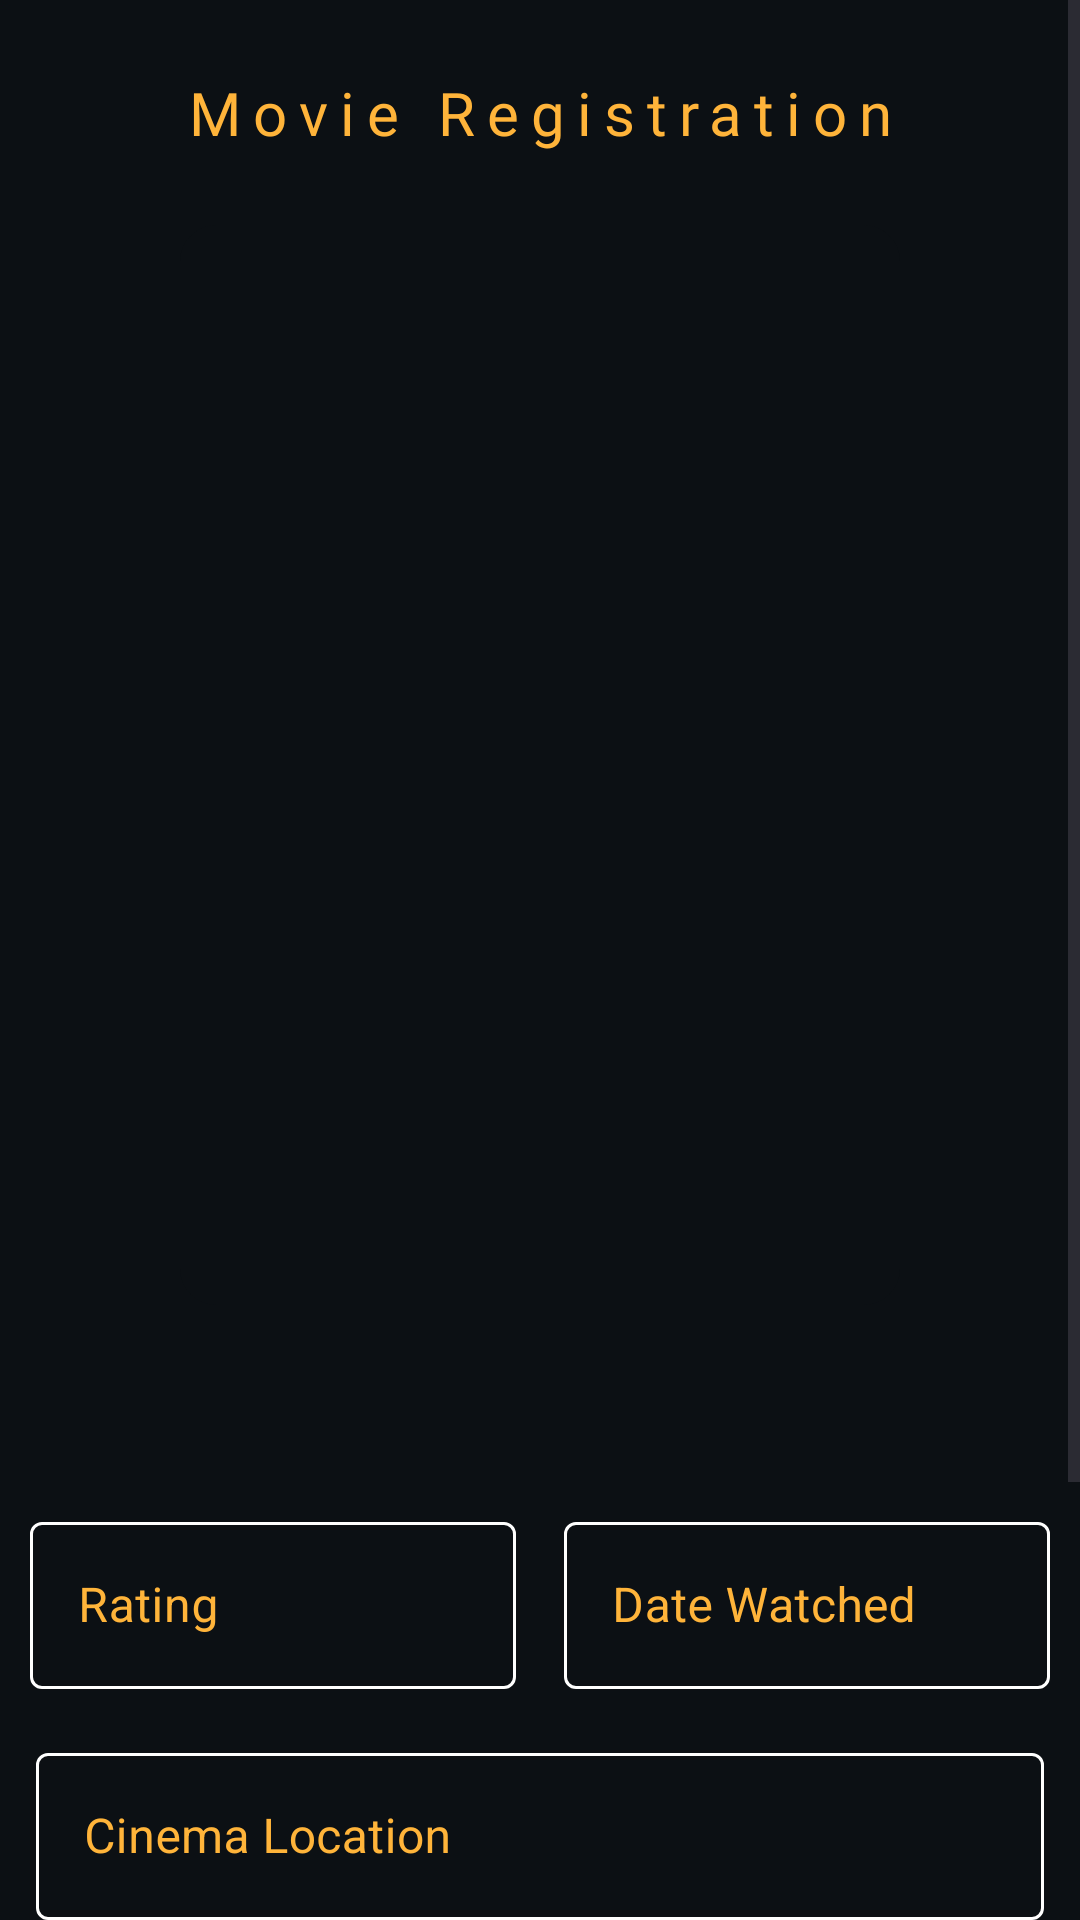

Here is an Android app screen rendered from its layout file. Give the layout XML and the strings, colors and styles it references.
<!-- AndroidManifest.xml: application theme Theme.ReelsCheck -->
<!-- res/layout/fragment_movie_registration.xml -->
<?xml version="1.0" encoding="utf-8"?>
<layout xmlns:android="http://schemas.android.com/apk/res/android"
    xmlns:app="http://schemas.android.com/apk/res-auto"
    xmlns:tools="http://schemas.android.com/tools">

    <data>
        <variable
            name="movieTitle"
            type="String" />
        <variable
            name="posterPath"
            type="String" />
        <variable
            name="imdbId"
            type="String" />
        <variable
            name="userRating"
            type="String" />
        <variable
            name="dateWatched"
            type="String" />
    </data>


    <ScrollView
        android:layout_width="match_parent"
        android:layout_height="match_parent"
        android:fillViewport="true">

        <androidx.constraintlayout.widget.ConstraintLayout
            android:layout_width="match_parent"
            android:layout_height="wrap_content"
            android:background="@color/slightlyBlack"
            tools:context=".MovieDetailFragment">

            <TextView
                android:id="@+id/statusBarRegistration"
                android:layout_width="0dp"
                android:layout_height="wrap_content"
                android:layout_marginTop="20dp"
                android:background="@color/slightlyBlack"
                android:fontFamily="@font/baloo"
                android:gravity="center"
                android:letterSpacing="0.2"
                android:paddingTop="4dp"
                android:text="@string/movie_registration"
                android:textColor="@color/myYellow"
                android:textSize="20sp"
                app:layout_constraintEnd_toEndOf="parent"
                app:layout_constraintStart_toStartOf="parent"
                app:layout_constraintTop_toTopOf="parent" />

            
            <androidx.cardview.widget.CardView
                android:id="@+id/cardPosterRegistration"
                android:layout_width="wrap_content"
                android:layout_height="wrap_content"
                android:layout_marginTop="24dp"
                app:cardElevation="0dp"
                app:cardCornerRadius="12dp"
                app:cardBackgroundColor="@color/slightlyBlack"
                app:layout_constraintEnd_toEndOf="parent"
                app:layout_constraintStart_toStartOf="parent"
                app:layout_constraintTop_toBottomOf="@id/statusBarRegistration">

                <ImageView
                    android:id="@+id/posterImageViewRegistration"
                    android:layout_width="240dp"
                    android:layout_height="360dp"
                    android:adjustViewBounds="true"
                    android:scaleType="centerCrop"
                    app:imageUrl="@{posterPath}" />

            </androidx.cardview.widget.CardView>

            
            <TextView
                android:id="@+id/titleTextViewRegistration"
                android:layout_width="0dp"
                android:layout_height="wrap_content"
                android:layout_marginTop="24dp"
                android:fontFamily="@font/montserrat_bold"
                android:text="@{movieTitle}"
                android:textAppearance="@style/TextAppearance.AppCompat.Large"
                android:textColor="@color/white"
                android:textSize="20dp"
                android:gravity="center"
                app:layout_constraintTop_toBottomOf="@id/cardPosterRegistration"
                app:layout_constraintStart_toStartOf="@id/cardPosterRegistration"
                app:layout_constraintEnd_toEndOf="@id/cardPosterRegistration" />




            --------------------------------------------------------------------------------

            
            <com.google.android.material.textfield.TextInputLayout
                android:id="@+id/userRatingTextInputLayout"
                android:layout_width="0dp"
                android:layout_height="wrap_content"
                android:layout_marginTop="16dp"
                android:layout_marginStart="16dp"
                android:hint="Rating"
                android:textColorHint="@color/myYellow"
                app:boxStrokeColor="@color/outlined_box_stroke_color"
                app:hintTextColor="@color/hint_text_color_selector"
                app:endIconTint="@color/white"

                style="@style/Widget.MaterialComponents.TextInputLayout.OutlinedBox"
                app:layout_constraintTop_toBottomOf="@+id/titleTextViewRegistration"
                app:layout_constraintStart_toStartOf="parent"
                app:layout_constraintWidth_percent="0.45"
                app:layout_constraintBaseline_toBaselineOf="@+id/DateWatchedTextInputLayout"
                app:layout_constraintBottom_toBottomOf="@+id/DateWatchedTextInputLayout"
                app:layout_constraintHorizontal_chainStyle="packed"
                app:layout_constraintHorizontal_bias="0.5"
                app:layout_constraintEnd_toStartOf="@+id/DateWatchedTextInputLayout"
                android:layout_marginEnd="8dp">


                <com.google.android.material.textfield.TextInputEditText
                    android:id="@+id/userRatingEditText"
                    android:layout_width="match_parent"
                    android:layout_height="wrap_content"
                    android:textColor="@color/white"

                    android:textColorHint="@color/white"
                    android:inputType="number"
                    android:maxLength="2"
                    android:textColorLink="#000000" />
            </com.google.android.material.textfield.TextInputLayout>

            
            <com.google.android.material.textfield.TextInputLayout
                android:id="@+id/DateWatchedTextInputLayout"
                android:layout_width="0dp"
                android:layout_height="wrap_content"
                android:layout_marginTop="16dp"
                android:layout_marginEnd="16dp"
                android:hint="@string/date_watched"
                android:textColorHint="@color/myYellow"
                app:boxStrokeColor="@color/outlined_box_stroke_color"
                app:hintTextColor="@color/hint_text_color_selector"
                app:endIconTint="@color/white"
                style="@style/Widget.MaterialComponents.TextInputLayout.OutlinedBox"
                app:layout_constraintTop_toBottomOf="@+id/titleTextViewRegistration"
                app:layout_constraintEnd_toEndOf="parent"
                app:layout_constraintStart_toEndOf="@+id/userRatingTextInputLayout"
                android:layout_marginStart="8dp"
                app:layout_constraintWidth_percent="0.45">

                <com.google.android.material.textfield.TextInputEditText
                    android:id="@+id/DateWatchedText"
                    android:layout_width="match_parent"
                    android:layout_height="wrap_content"
                    android:textColor="@color/white"
                    android:textColorHint="@color/white"
                    android:focusable="false"
                    android:focusableInTouchMode="false"/>



            </com.google.android.material.textfield.TextInputLayout>


            <androidx.constraintlayout.widget.Guideline
                android:id="@+id/guideline"
                android:layout_width="wrap_content"
                android:layout_height="wrap_content"
                android:orientation="vertical"
                app:layout_constraintGuide_percent="0.3" />



            
            <com.google.android.material.textfield.TextInputLayout
                android:id="@+id/cinemaLocationTextInputLayout"
                android:layout_width="0dp"
                android:inputType="textNoSuggestions"
                android:layout_height="wrap_content"
                android:layout_marginTop="16dp"
                android:hint="@string/cinema_location"

                android:textColorHint="@color/myYellow"
                app:boxStrokeColor="@color/outlined_box_stroke_color"
                app:hintTextColor="@color/hint_text_color_selector"
                app:endIconTint="@color/white"
                style="@style/Widget.MaterialComponents.TextInputLayout.OutlinedBox"
                app:layout_constraintTop_toBottomOf="@+id/userRatingTextInputLayout"
                app:layout_constraintStart_toStartOf="parent"
                android:layout_marginStart="12dp"
                android:layout_marginEnd="12dp"
                app:layout_constraintEnd_toEndOf="parent">

                <com.google.android.material.textfield.TextInputEditText
                    android:id="@+id/cinemaLocationEditText"
                    android:layout_width="match_parent"
                    android:layout_height="wrap_content"
                    android:inputType="text"
                    android:textColor="@color/white"
                    android:textColorHint="@color/white" />

            </com.google.android.material.textfield.TextInputLayout>

            
            <com.google.android.material.textfield.TextInputLayout
                android:id="@+id/commentsTextInputLayout"
                android:layout_width="0dp"
                android:layout_height="wrap_content"
                android:layout_marginTop="16dp"
                android:inputType="textNoSuggestions"
                android:hint="@string/comments1"
                android:textColorHint="@color/myYellow"
                app:boxStrokeColor="@color/outlined_box_stroke_color"
                app:hintTextColor="@color/hint_text_color_selector"
                app:endIconTint="@color/white"
                app:counterEnabled="true"
                app:counterMaxLength="200"

                android:layout_marginStart="12dp"
                android:layout_marginEnd="12dp"
                style="@style/Widget.MaterialComponents.TextInputLayout.OutlinedBox"
                app:layout_constraintTop_toBottomOf="@+id/cinemaLocationTextInputLayout"
                app:layout_constraintStart_toStartOf="parent"
                app:layout_constraintEnd_toEndOf="parent">

                <com.google.android.material.textfield.TextInputEditText
                    android:id="@+id/commentsEditText"
                    android:layout_width="match_parent"
                    android:layout_height="wrap_content"
                    android:inputType="textNoSuggestions"

                    android:textColor="@color/white"
                    android:textColorHint="@color/white" />

            </com.google.android.material.textfield.TextInputLayout>






            
            


            <androidx.appcompat.widget.AppCompatButton
                android:id="@+id/finishButton"
                android:layout_width="0dp"
                android:layout_height="wrap_content"
                android:layout_marginStart="16dp"
                android:layout_marginEnd="16dp"
                android:layout_marginBottom="28dp"
                android:background="@drawable/rounded_button_background"
                android:text="@string/finish_registration"
                android:textColor="@color/slightlyBlack"
                android:padding="12dp"
                android:textSize="16sp"
                android:layout_marginTop="16dp"
                app:layout_constraintTop_toBottomOf="@id/commentsTextInputLayout"
            app:layout_constraintBottom_toBottomOf="parent"
            app:layout_constraintStart_toStartOf="parent"
            app:layout_constraintEnd_toEndOf="parent"

                />


        </androidx.constraintlayout.widget.ConstraintLayout>

    </ScrollView>
</layout>
<!-- resources referenced by this layout -->
<resources>
  <color name="myYellow">#FFB43A</color>
  <color name="slightlyBlack">#0c1014</color>
  <color name="white">#FFFFFFFF</color>
  <!-- drawable rounded_button_background (drawable) -->
  <?xml version="1.0" encoding="utf-8"?>
  <selector xmlns:android="http://schemas.android.com/apk/res/android">
      <item>
          <shape android:shape="rectangle">
              
              <corners android:radius="16dp" />
  
              
              <solid android:color="@color/myYellow" />
  
              
                
          </shape>
      </item>
  </selector>
  <string name="cinema_location">Cinema Location</string>
  <string name="comments1">Comments</string>
  <string name="date_watched">Date Watched</string>
  <string name="finish_registration">Finish Registration</string>
  <string name="movie_registration">Movie Registration</string>
  <style name="Theme.ReelsCheck" parent="Base.Theme.ReelsCheck" />
  <style name="Base.Theme.ReelsCheck" parent="Theme.Material3.DayNight.NoActionBar">
          // action bar color
          <item name="colorPrimary">@color/slightlyBlack</item>
  
  
      </style>
</resources>
